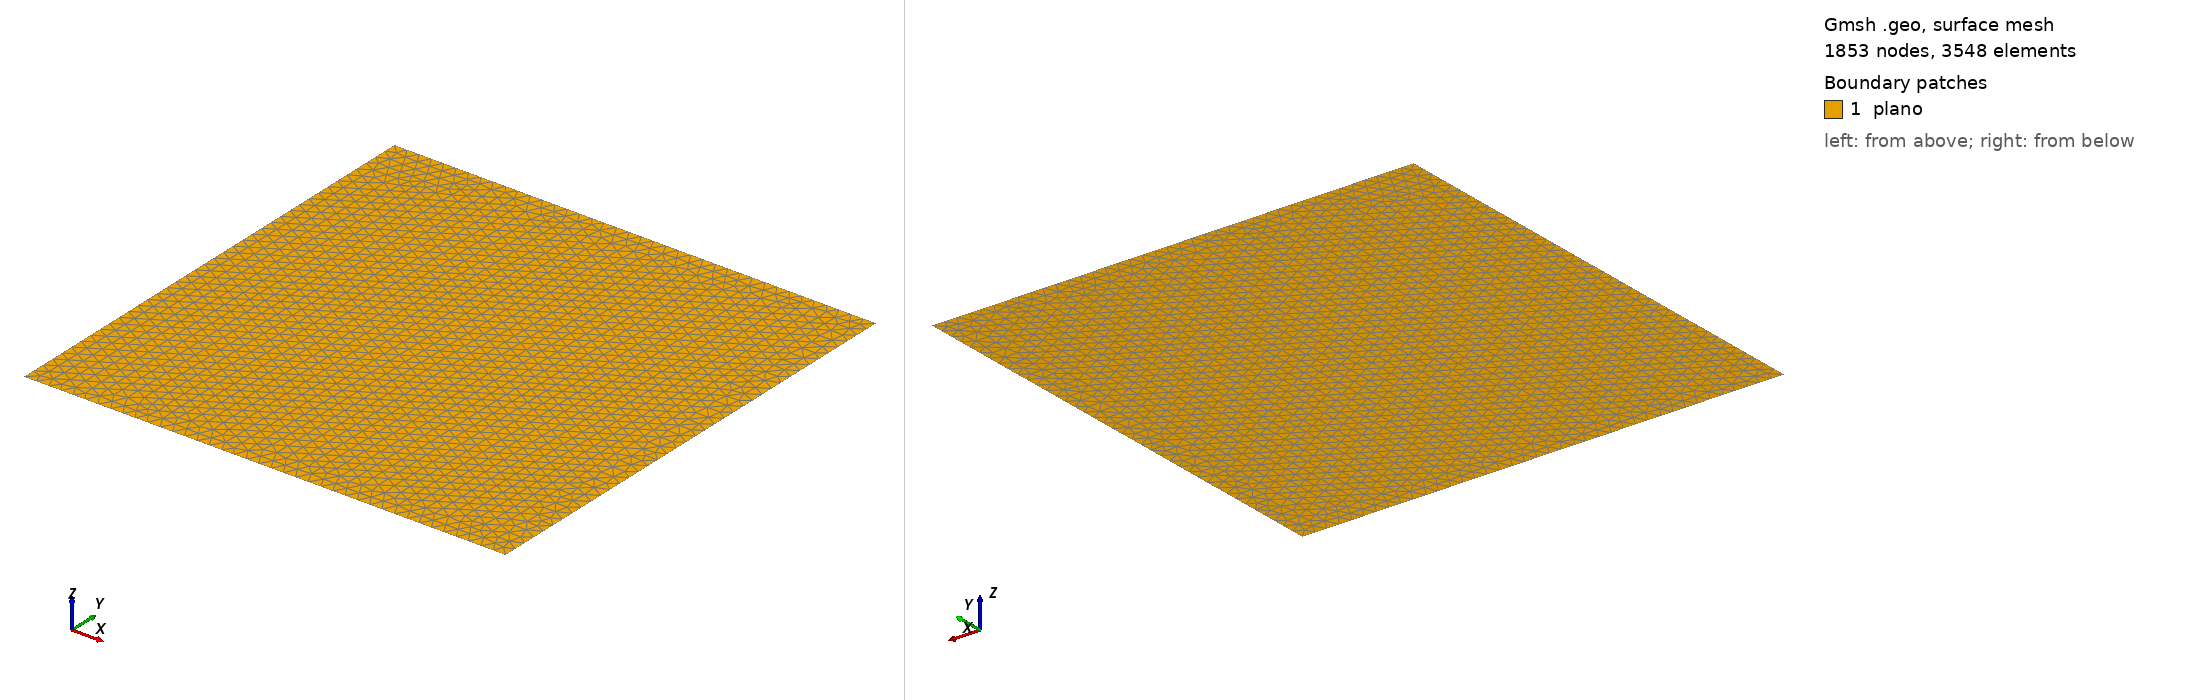

Gmsh geometry script, surface-meshed: 1853 nodes, 3548 surface elements. Boundary patches (legend numbers): 1 plano. Left view from above one corner, right view from below the opposite corner. Legend entries are the model's physical surfaces. The drawing asked Gmsh for element sizes between 1% and 20% of the model's largest extent; the script's own settings can give other sizes.

=== trian6.geo (drawn) ===
//+
SetFactory("OpenCASCADE");

Rectangle(1) = {0, 0, 0, 1, 1, 0};
//+
Physical Point("fix", 3) = {1};
//+
Physical Curve("contorno", 2) = {4, 1, 2, 3};
//+
Physical Surface("plano", 1) = {1};
//+
//Transfinite Surface {1};
//+
Transfinite Curve {4, 2} = 40 Using Progression 1;
//+
Transfinite Curve {1, 3} = 40 Using Progression 1;
